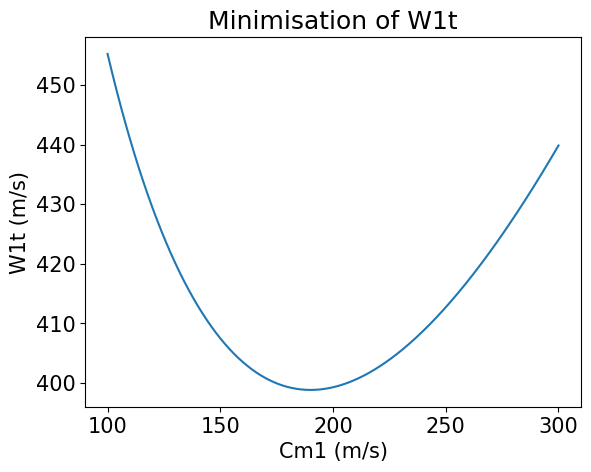

Python code for this plot:
"""
The following Python code takes a set of variables as inputs and calculates the geometry of an inducer, 
impeller and diffuser for a centrifugal compressor.


Reference: Lowe, Mitchell (2016-08-21). Design of a load dissipation device for a 100 kW supercritical CO2 turbine, https://doi.org/10.14264/uql.2017.244


[redacted]
"""


### Import-------------------------------------------------------------------------------------------
import math
import numpy as np
import matplotlib.pyplot as plt


# Set plot parameters------------------------------------------------------------------------------
plt.rcParams.update(plt.rcParamsDefault)
plt.rcParams.update({'font.size': 15})


### Variables-------------------------------------------------------------------------------------------
P00 = 101300        # Inlet stagnation pressure [Pa]
T00 = 293           # Inlet stagnation temperature [K]
mdot = 0.4          # Mass flow rate [kg/s]
Ndes = 120000       # Rotational speed [rpm]
alpha1 = 0          # Absolute inlet velocity angle [degrees]
rh1 = 0.01          # Hub radius [mm]
B1 = 0.04           # Boundary layer blockage [-]
Cp = 1006           # Specific heat at constant pressure [kJ/kg/K]
k = 1.4             # Ratio of specific heats [-]
R = 287             # Air gas constant [J/kg/K]
Cm1i = np.arange(100, 300.5, 0.5)       # Absolute meridional velocity [m/s]
Pr = 4.8            # Pressure ratio [-]
lambda2 = 2         # Exit swirl parameter
beta2b = - 40       # Exit relative direction [degrees]
eta = 0.6           # Stage efficiency [-]
ZB = 16             # Number of Blades [-]
AR = 2.5            # Area ratio of the diffuser [-]
T00i = np.full(len(Cm1i), 293)      # Inlet stagnation temperature [K]
D2 = 0.105          # Chosen exit diameter [m]


### Inducer calculation----------------------------------------------------------------------------------
"""
For each value of Cm1 in Cm1i, we calculate the corresponding values of C1, T1, M1, P1, rho1, A1, rt1, U1t, W1t, Cm1 and beta1.
The value of Cm1 will affect the values of U1t and Ctheta1 (through ex. rt1), which in turn affects the value of W1t.
By plotting W1t against Cm1, we then find the value of Cm1 that minimises W1t.
"""
Ctheta1i = Cm1i * math.tan(math.radians(alpha1))    # Inlet absolute tangential velocity [degrees]
C1i = (Ctheta1i ** 2 + Cm1i ** 2) ** 0.5            # Absolute velocity [m/s]
T1i = T00i - (C1i ** 2) / (2 * Cp)                  # Inlet temperature [K]
M1i = C1i / ((k * R * T1i) ** 0.5)                  # Inlet Mach number [-]
P1i = P00 * (T1i / T00) ** (k / (k - 1))            # Inlet pressure [Pa]
rho1i = P1i / (R * T1i)                             # Inlet density of air [kg/m^3]
A1i = mdot / (rho1i * Cm1i * (1 - B1))              # Inlet flow area [m^2]
#rt1i = (A1i / (math.pi * (1 - (hubtip) ** 2))) ** 0.5      # Inlet tip radius [m]
rt1i = (A1i / math.pi + rh1 ** 2) ** 0.5            # Inlet tip radius [m]
U1ti = 2 * math.pi * rt1i * Ndes / 60               # Inlet blade tip speed [m/s]
W1ti = (Cm1i ** 2 + ((U1ti ** 2) - (Ctheta1i ** 2))) ** 0.5     # Inlet relative velocity [m/s]     # MSG: Should be (Cm1i ** 2 + (U1ti - Ctheta1i) ** 2) ** 0.5?
#W1ti = (Cm1i ** 2 + (U1ti - Ctheta1i) ** 2) ** 0.5
Ctheta1 = Ctheta1i[np.argmin(W1ti)]     # Get the value of Ctheta1 for minimal value of W1t
C1 = C1i[np.argmin(W1ti)]
T1 = T1i[np.argmin(W1ti)]
M1 = M1i[np.argmin(W1ti)]
P1 = P1i[np.argmin(W1ti)]
rho1 = rho1i[np.argmin(W1ti)]
A1 = A1i[np.argmin(W1ti)]
rt1 = rt1i[np.argmin(W1ti)]
U1t = U1ti[np.argmin(W1ti)]
W1t = W1ti[np.argmin(W1ti)]
Cm1 = Cm1i[np.argmin(W1ti)]
beta1 = math.degrees(math.atan((U1t - Ctheta1) / Cm1))      # Inlet relative velocity [degrees]

def W1tminimise(Cm1i, U1ti, Ctheta1i):                      # MSG: Rename function (not a minimization function)
    return (Cm1i ** 2 + ((U1ti ** 2) - (Ctheta1i ** 2))) ** 0.5     # MSG: Should be (Cm1i ** 2 + (U1ti - Ctheta1i) ** 2) ** 0.5?
    #return (Cm1i ** 2 + (U1ti - Ctheta1i) ** 2) ** 0.5

print("W1t is minimal for:")
print("\tW1t =", W1t)
print("\tC1 =", C1)
print("\tCm1 =", Cm1)
print("\tCtheta1 =", Ctheta1)
print("\tU1t =", U1t)
print("\tbeta1 =", beta1)
print("\tT1 =", T1)
print("\tM1 =", M1)
print("\tP1 =", P1)
print("\trho1 =", rho1)
print("\tA1 =", A1)
print("\trt1 =", rt1)

W1tmin = W1tminimise(Cm1i, U1ti, Ctheta1i)      # Get W1t as a function of Cm1
plt.figure()
plt.plot(Cm1i, W1tmin)
plt.xlabel("Cm1 (m/s)")
plt.ylabel("W1t (m/s)")
plt.title("Minimisation of W1t")
plt.show()


### Impeller calculation---------------------------------------------------------------------------------
sigma = 1 - (math.sqrt(math.cos(math.radians(beta2b))) / (ZB ** 0.7))       # Slip factor [-]   MSG: Can formula be adjusted? This is probably a correlation, see e.g. Eqs. (59)-(60) in HYDROGENi memo D2.3.5 Current understanding and knowledge gaps for operation of hydrogen gas export compression systems.
mu = sigma * lambda2 / (lambda2 - math.tan(math.radians(beta2b)))           # Work input coefficient [-]    MSG: Can formula be adjusted? 
hx = ((k * R * T00) / (k - 1)) * (Pr ** ((k - 1) / k) - 1)                  # Specific enthalpy [kJ/kg/K]
Wx = hx / eta                               # Specific work [kJ/kg/K]
T02m = T00 + Wx * (k - 1) / (k * R)         # Stagnation exit temperature [K]
P02m = P00 * (((k - 1) * Wx * eta / (k * R * T00)) + 1) ** (k / (k - 1))    # Exit Stagnation Pressure [Pa]
#U2 = ((U1t * Ctheta1 + Wx) / mu) ** 0.5    # Exit Blade Speed [m/s]
#D2 = 60 * U2 / (math.pi * Ndes)            # Exit Diameter [m]
U2 = D2 * math.pi * Ndes / 60               # Exit blade speed [m]
Ctheta2m = mu * U2                          # Absolute tangential exit velocity [m/s]
Cm2m = Ctheta2m / lambda2                   # Absolute meridional exit velocity [m/s]
T2m = T02m - (k - 1) / (2 * k * R) * (Ctheta2m ** 2 + Cm2m ** 2)            # Exit temperature [K]
P2m = P02m / ((T02m / T2m) ** (k / (k - 1)))                                # Exit pressure [Pa]
rho2m = P2m / (T2m * R)                     # Exit density [kg/m^3]
A2 = mdot / (rho2m * Cm2m)                  # Exit area [m^2]
b2 = A2 / (math.pi * D2)                    # Depth of impeller exit [m]
C2 = (Ctheta2m ** 2 + Cm2m ** 2) ** 0.5     # Absolute exit velocity [m/s]


### Diffuser Calculation----------------------------------------------------------------------------------
etad = 0.85                                 # Estimated diffuser efficiency
CpDi = 1 - 1 / (AR ** 2)                    # Ideal pressure recovery coefficient
CpD = etad * CpDi                           # Pressure recovery coefficient
P3 = P2m + CpD * (P02m - P2m)               # Diffuser exit static pressure [Pa]
C3 = C2 / AR                                # Diffuser exit absolute velocity [m/s]
P03 = P3 + 0.5 * rho2m * C3 ** 2            # Diffuser exit stagnation pressure [Pa]


### Overall performance----------------------------------------------------------------------------------
etaiterate = ((P03 / P00) ** ((k - 1) / k) - 1) / ((T02m / T00) - 1)        # Iterative stage efficiency [-]
Prest = ((etaiterate * U2 ** 2 * mu) / (Cp * T1) + 1) ** (k / (k - 1))      # Estimate of the pressure ratio


### Code Outputs------------------------------------------------------------------------------------------
print("Pressure ratio =", P03 / P00)
print("Pressure ratio error =", Pr - P03 / P00)
print("Efficiency =", etaiterate)
print("Efficiency error =", abs(etaiterate - eta))
print("Work =", Wx * mdot, "Watts")
print("Mass flow rate =", mdot, "kg/s")
print("Exducer diameter =", D2 * 1000, "mm")
print("Inducer Diameter =", rt1 * 2000, "mm")
print("Exit blade speed =", U2)
if rt1 / (0.5 * D2) < math.exp(- 8.16 * math.cos(beta2b) / ZB):     # Check for sigma validity
    print("sigma valid")
else:
    print("sigma invalid!")